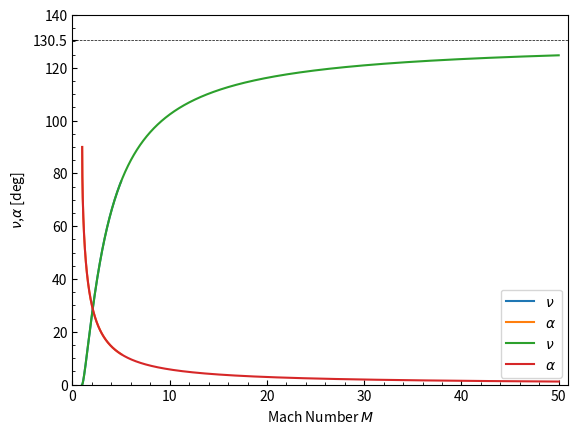

Here is the Python script that generated this plot:
import numpy as np 
from matplotlib import pyplot as plt 

gamma = 1.4
M = np.linspace(1,5,1000)

nu = np.sqrt((gamma+1)/(gamma-1))*np.arctan(np.sqrt((gamma-1)*(M*M-1)/(gamma+1)))-np.arctan(np.sqrt(M*M-1))
alp = np.arcsin(1/M)

plt.plot(M,nu*180/np.pi,label=r"$\nu$")
plt.plot(M,alp*180/np.pi,label=r"$\alpha$")
plt.xlabel("Mach Number"+" "+r"$M$")
plt.ylabel(r"$\nu$,$\alpha$ [deg]")
plt.xticks([1,2,3,4,5],["1","2","3","4","5"])
plt.yticks([0,15,30,45,60,75,90],["0","15","30","45","60","75","90"])
plt.xlim(0.9,5.1)
plt.ylim(0,90)
ax = plt.gca()
ax.xaxis.set_minor_locator(plt.MultipleLocator(0.2))
ax.xaxis.set_tick_params(which="both",direction="in")
ax.yaxis.set_tick_params(which="both",direction="in")
plt.legend()
plt.show()

M = np.linspace(1,50,10000)

nu = np.sqrt((gamma+1)/(gamma-1))*np.arctan(np.sqrt((gamma-1)*(M*M-1)/(gamma+1)))-np.arctan(np.sqrt(M*M-1))
alp = np.arcsin(1/M)


plt.plot(M,nu*180/np.pi,label=r"$\nu$")
plt.plot(M,alp*180/np.pi,label=r"$\alpha$")
plt.plot(np.linspace(0,51,100),130.5*np.linspace(1,1,100),linewidth=0.5, linestyle="--",color="black")
plt.xlabel("Mach Number"+" "+r"$M$")
plt.ylabel(r"$\nu$,$\alpha$ [deg]")
plt.xticks([0,10,20,30,40,50],["0","10","20","30","40","50"])
plt.yticks([0,20,40,60,80,100,120,130.5,140],["0","20","40","60","80","100","120","130.5","140"])
plt.xlim(0,51)
plt.ylim(0,140)
ax = plt.gca()
ax.xaxis.set_minor_locator(plt.MultipleLocator(2))
ax.yaxis.set_minor_locator(plt.MultipleLocator(5))
ax.xaxis.set_tick_params(which="both",direction="in")
ax.yaxis.set_tick_params(which="both",direction="in")
plt.legend()
plt.show()